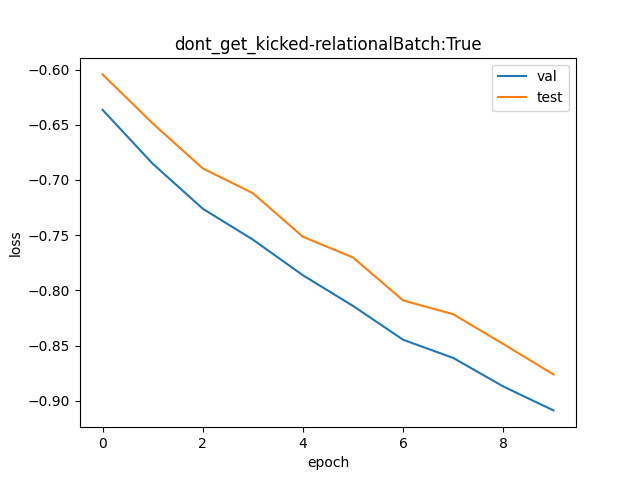

The table this chart was drawn from, first rows:
val, test
0.5292, 0.5464
0.504, 0.5227
0.4838, 0.5018
0.4705, 0.4907
0.4555, 0.4717
0.4431, 0.4629
0.4297, 0.4453
0.4227, 0.4398
0.4119, 0.428
0.4031, 0.4164
